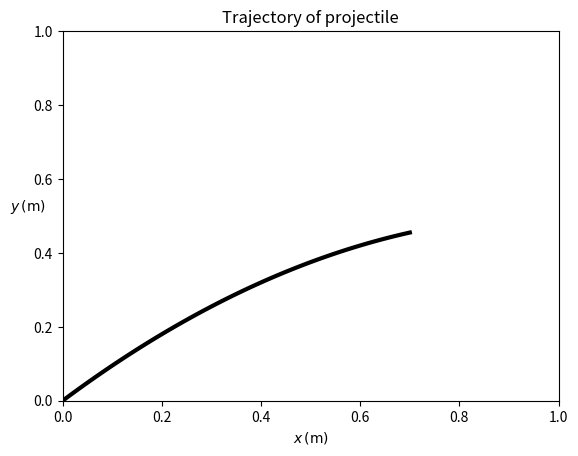

Reproduce this figure in Python.
#! /usr/bin/python3
import math
import matplotlib.pyplot as plt

# SUVAT equations
#
# This will give the path of a projectile launched at angle theta and initial
# speed v0

GRAVITY = 0.5 # m/s^2

theta = math.pi/4    # 45 deg - launch angle
v0 = 1          # m/s    - initial speed

uy = v0*math.sin(theta) # m/s - initial vertical velocity
ux = v0*math.cos(theta) # m/s - horizontal velocity
ay = -GRAVITY      # m/s^2 - vertical acceleration

t = [0.01*n for n in range(100)]
y = [uy*ti + 1/2*ay*ti**2 for ti in t]  # constant acceleration
x = [ux*ti for ti in t]                 # constand speed

# Create a plot of y against x
plt.plot(x, y, linewidth=3, color='black')
plt.xlabel(r'$x\,(\mathrm{m})$')
plt.ylabel(r'$y\,(\mathrm{m})$', rotation=0)
plt.title('Trajectory of projectile')
plt.xlim([0, 1])
plt.ylim([0, 1])

# Creating the plot with plt.plot does not mean that we can see the plot!
# We need to "show" the plot:
plt.savefig('plot1.svg') # save to a file
plt.show()							 # show on screen
